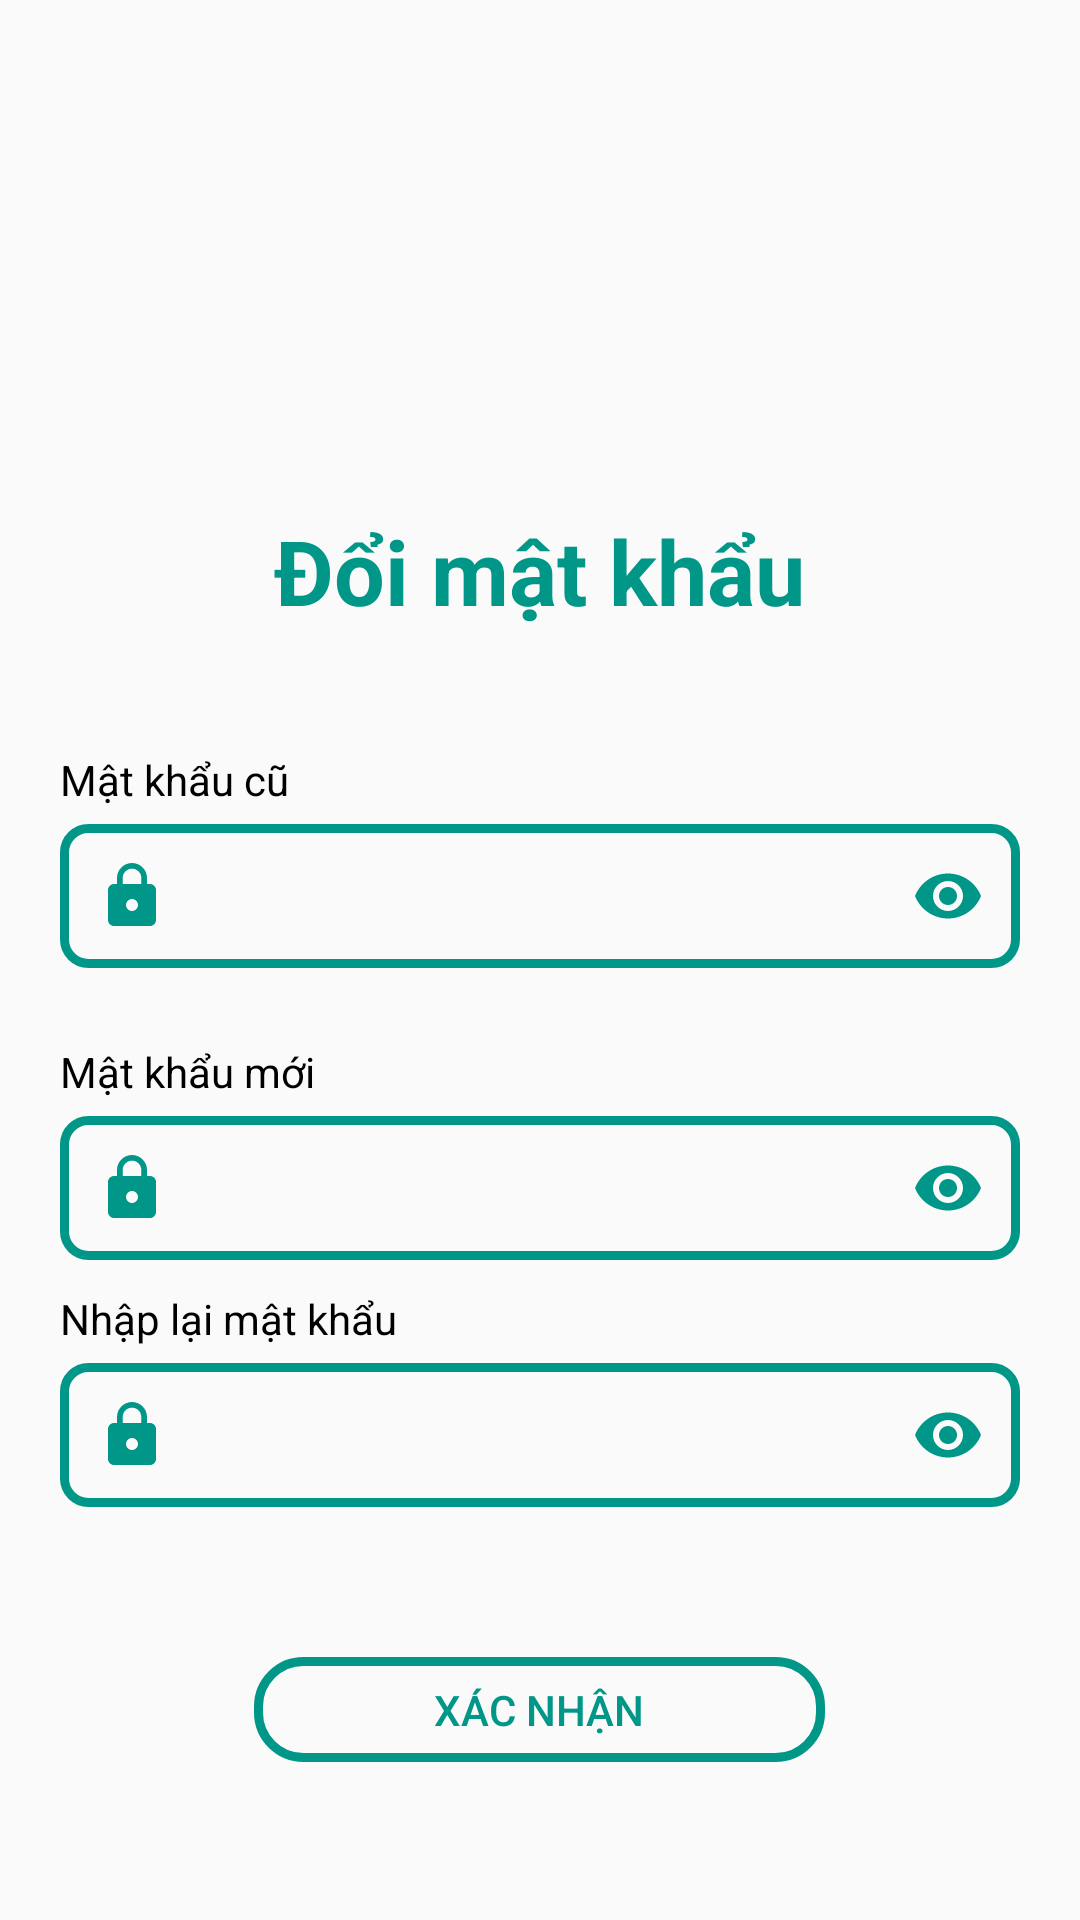

Android layout source for this screen:
<!-- AndroidManifest.xml: application theme Theme.DuAnXuong -->
<!-- res/layout/fragment_frg_dmk.xml -->
<?xml version="1.0" encoding="utf-8"?>
<FrameLayout xmlns:android="http://schemas.android.com/apk/res/android"
    xmlns:tools="http://schemas.android.com/tools"
    android:layout_width="match_parent"
    android:layout_height="match_parent"
    xmlns:app="http://schemas.android.com/apk/res-auto"
    android:padding="20dp"
    tools:context=".Fragment.frg_dmk">
    <LinearLayout
        android:layout_width="match_parent"
        android:layout_height="wrap_content"
        android:orientation="vertical">
        <ImageView
            android:layout_width="120dp"
            android:layout_height="120dp"
            android:layout_marginTop="10dp"
            android:layout_marginBottom="20dp"
            android:layout_gravity="center"/>

        <TextView
            android:layout_width="wrap_content"
            android:layout_height="wrap_content"
            android:layout_gravity="center"
            android:text="Đổi mật khẩu"
            android:textColor="@color/bar"
            android:textSize="30dp"
            android:textStyle="bold"/>
        <TextView
            android:layout_width="wrap_content"
            android:layout_height="wrap_content"
            android:text="Mật khẩu cũ"
            android:textColor="@color/black"
            android:layout_marginTop="40dp"
            />
        <com.google.android.material.textfield.TextInputLayout
            android:layout_width="match_parent"
            android:layout_height="wrap_content"

            app:startIconDrawable="@drawable/baseline_lock_24"
            app:startIconTint="#009688"

            app:boxBackgroundMode="outline"
            app:boxBackgroundColor="#009688"

            app:endIconMode="password_toggle"
            app:endIconTint="@color/bar"



            >
            <com.google.android.material.textfield.TextInputEditText
                android:id="@+id/edtPassCu"
                android:layout_width="match_parent"
                android:layout_height="match_parent"
                android:background="@drawable/khungedt"
                android:textColor="@color/black"
                android:inputType="textPassword"
                />
        </com.google.android.material.textfield.TextInputLayout>
        <TextView
            android:layout_width="wrap_content"
            android:layout_height="wrap_content"
            android:text="Mật khẩu mới"
            android:textColor="@color/black"
            android:layout_marginTop="25dp"
            />
        <com.google.android.material.textfield.TextInputLayout
            android:id="@+id/tilPassMoi_dmk"
            android:layout_width="match_parent"
            android:layout_height="wrap_content"

            app:startIconDrawable="@drawable/baseline_lock_24"
            app:startIconTint="#009688"

            app:boxBackgroundMode="outline"
            app:boxBackgroundColor="#009688"

            app:endIconMode="password_toggle"
            app:endIconTint="@color/bar"
            >









            <com.google.android.material.textfield.TextInputEditText
                android:id="@+id/edtPassMoi_dmk"
                android:layout_width="match_parent"
                android:layout_height="match_parent"
                android:background="@drawable/khungedt"
                android:textColor="@color/black"
                android:inputType="textPassword"
                />
        </com.google.android.material.textfield.TextInputLayout>
        <TextView
            android:layout_width="wrap_content"
            android:layout_height="wrap_content"
            android:text="Nhập lại mật khẩu"
            android:textColor="@color/black"
            android:layout_marginTop="10dp"
            />
        <com.google.android.material.textfield.TextInputLayout
            android:layout_width="match_parent"
            android:layout_height="wrap_content"

            app:startIconDrawable="@drawable/baseline_lock_24"
            app:startIconTint="#009688"

            app:boxBackgroundMode="outline"
            app:boxBackgroundColor="#009688"

            app:endIconMode="password_toggle"
            app:endIconTint="@color/bar"




            >
            <com.google.android.material.textfield.TextInputEditText
                android:id="@+id/edtNhapLaiPass_dmk"
                android:layout_width="match_parent"
                android:layout_height="match_parent"
                android:background="@drawable/khungedt"
                android:textColor="@color/black"
                android:inputType="textPassword"
                />
        </com.google.android.material.textfield.TextInputLayout>
        <Button
            android:id="@+id/btnDMK"
            android:layout_gravity="center"
            android:background="@drawable/khung_login"
            android:layout_width="wrap_content"
            android:layout_height="35dp"
            android:text="Xác nhận"
            android:layout_marginTop="50dp"
            android:paddingLeft="60dp"
            android:paddingRight="60dp"
            android:textColor="@color/bar"/>
    </LinearLayout>

</FrameLayout>
<!-- resources referenced by this layout -->
<resources>
  <color name="bar">#009688</color>
  <color name="black">#FF000000</color>
  <!-- drawable baseline_lock_24 (drawable) -->
  <vector android:height="24dp" android:tint="#F88E4B"
      android:viewportHeight="24" android:viewportWidth="24"
      android:width="24dp" xmlns:android="http://schemas.android.com/apk/res/android">
      <path android:fillColor="@android:color/white" android:pathData="M18,8h-1L17,6c0,-2.76 -2.24,-5 -5,-5S7,3.24 7,6v2L6,8c-1.1,0 -2,0.9 -2,2v10c0,1.1 0.9,2 2,2h12c1.1,0 2,-0.9 2,-2L20,10c0,-1.1 -0.9,-2 -2,-2zM12,17c-1.1,0 -2,-0.9 -2,-2s0.9,-2 2,-2 2,0.9 2,2 -0.9,2 -2,2zM15.1,8L8.9,8L8.9,6c0,-1.71 1.39,-3.1 3.1,-3.1 1.71,0 3.1,1.39 3.1,3.1v2z"/>
  </vector>
  <!-- drawable khung_login (drawable) -->
  <?xml version="1.0" encoding="utf-8"?>
  <shape xmlns:android="http://schemas.android.com/apk/res/android">
      <corners android:radius="15dp" />
      <stroke
          android:width="3dp"
          android:color="#009688" />
  
  </shape>
  <!-- drawable khungedt (drawable) -->
  <?xml version="1.0" encoding="utf-8"?>
  <shape xmlns:android="http://schemas.android.com/apk/res/android">
      <corners android:radius="8dp" />
      <stroke
          android:width="3dp"
          android:color="#009688" />
  
  </shape>
  <style name="Theme.DuAnXuong" parent="Base.Theme.DuAnXuong" />
  <style name="Base.Theme.DuAnXuong" parent="Theme.AppCompat.DayNight.NoActionBar">
          <item name="android:statusBarColor">@color/bar</item>
      </style>
</resources>
